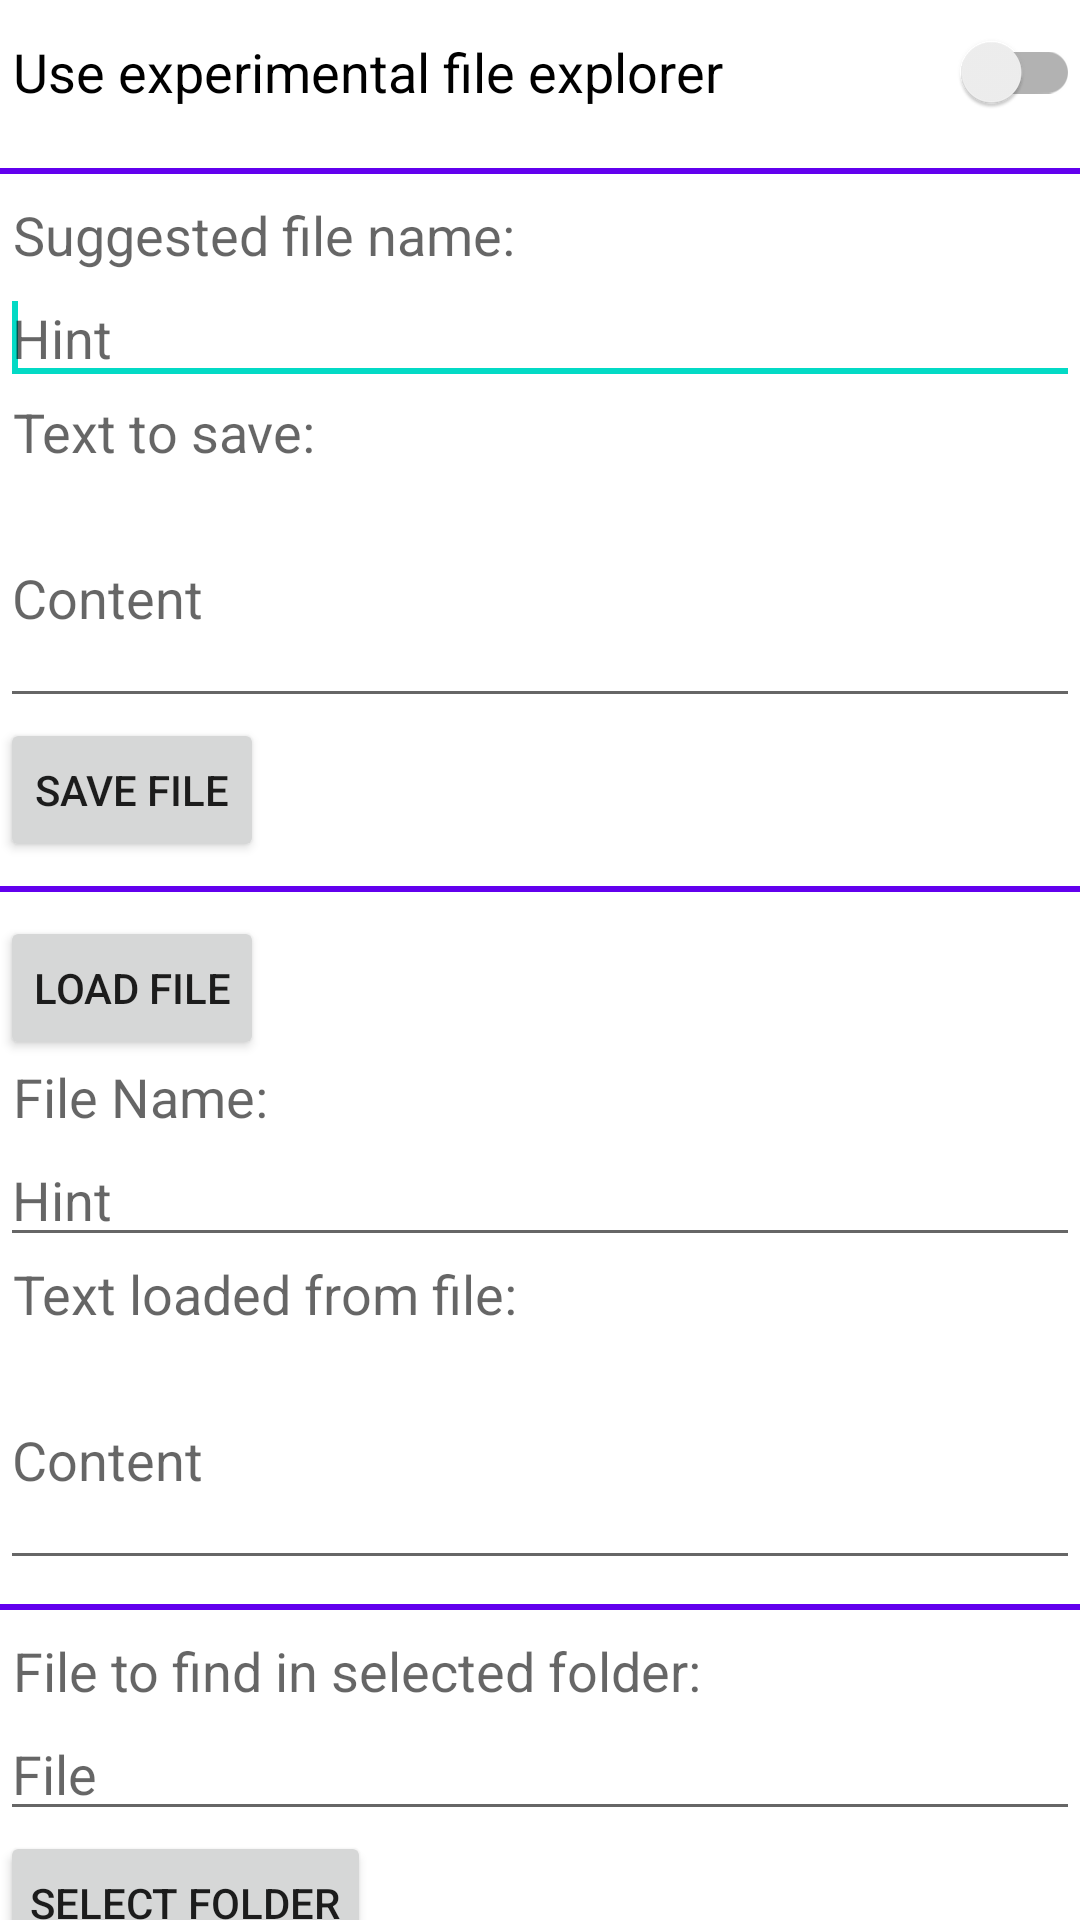

The Android layout XML behind this screen, and the referenced resources:
<!-- AndroidManifest.xml: application theme Theme.SelectFileSAFX -->
<!-- res/layout/activity_content.xml -->
<?xml version="1.0" encoding="utf-8"?>
<androidx.core.widget.NestedScrollView
    xmlns:android="http://schemas.android.com/apk/res/android"
    xmlns:app="http://schemas.android.com/apk/res-auto"
    android:layout_width="match_parent"
    android:layout_height="match_parent"
    app:layout_behavior="@string/appbar_scrolling_view_behavior">

    <LinearLayout
        android:layout_width="match_parent"
        android:layout_height="wrap_content"
        android:orientation="vertical" >

        <androidx.appcompat.widget.SwitchCompat
            android:id="@+id/switchButton"
            android:layout_width="match_parent"
            android:layout_height="wrap_content"
            android:text=" Use experimental file explorer "
            android:textAppearance="@style/TextAppearance.AppCompat.Medium"/>

        <View
            android:layout_width="match_parent"
            android:layout_height="2dp"
            android:background="@color/purple_500"
            android:layout_marginTop="8dp"
            android:layout_marginBottom="8dp"/>

        <TextView
            android:id="@+id/tx1"
            android:layout_width="wrap_content"
            android:layout_height="wrap_content"
            android:text=" Suggested file name: "
            android:textAppearance="?android:attr/textAppearanceMedium" />

        <EditText
            android:id="@+id/file_name_of_saved_file"
            android:layout_width="match_parent"
            android:layout_height="wrap_content"
            android:hint="Hint" >
            <requestFocus />
        </EditText>

        <TextView
            android:id="@+id/tx2"
            android:layout_width="wrap_content"
            android:layout_height="wrap_content"
            android:text=" Text to save: "
            android:textAppearance="?android:attr/textAppearanceMedium" />

        <EditText
            android:id="@+id/content_of_saved_file"
            android:layout_width="match_parent"
            android:layout_height="wrap_content"
            android:minLines="3"
            android:hint="Content" />

        <Button
            android:id="@+id/button_save"
            android:layout_width="wrap_content"
            android:layout_height="wrap_content"
            android:paddingStart="10dp"
            android:paddingEnd="10dp"
            android:layout_gravity="start"
            android:text="SAVE FILE" />

        <View
            android:layout_width="match_parent"
            android:layout_height="2dp"
            android:background="@color/purple_500"
            android:layout_marginTop="8dp"
            android:layout_marginBottom="8dp"/>

        <Button
            android:id="@+id/button_load"
            android:layout_width="wrap_content"
            android:layout_height="wrap_content"
            android:paddingStart="10dp"
            android:paddingEnd="10dp"
            android:layout_gravity="left"
            android:text="LOAD FILE" />

        <TextView
            android:id="@+id/tx3"
            android:layout_width="wrap_content"
            android:layout_height="wrap_content"
            android:text=" File Name:"
            android:textAppearance="?android:attr/textAppearanceMedium" />

        <EditText
            android:id="@+id/file_name_of_loaded_file"
            android:layout_width="match_parent"
            android:layout_height="wrap_content"
            android:hint="Hint" />

        <TextView
            android:id="@+id/tx4"
            android:layout_width="wrap_content"
            android:layout_height="wrap_content"
            android:text=" Text loaded from file:"
            android:textAppearance="?android:attr/textAppearanceMedium" />

        <EditText
            android:id="@+id/content_of_loaded_file"
            android:layout_width="match_parent"
            android:layout_height="wrap_content"
            android:minLines="3"
            android:hint="Content" />

        <View
            android:layout_width="match_parent"
            android:layout_height="2dp"
            android:background="@color/purple_500"
            android:layout_marginTop="8dp"
            android:layout_marginBottom="8dp"/>

        <TextView
            android:id="@+id/tx5"
            android:layout_width="wrap_content"
            android:layout_height="wrap_content"
            android:text=" File to find in selected folder:"
            android:textAppearance="?android:attr/textAppearanceMedium" />

        <EditText
            android:id="@+id/file_in_folder"
            android:layout_width="match_parent"
            android:layout_height="wrap_content"
            android:hint="File" />

        <Button
            android:id="@+id/button_select_folder"
            android:layout_width="wrap_content"
            android:layout_height="wrap_content"
            android:paddingStart="10dp"
            android:paddingEnd="10dp"
            android:layout_gravity="left"
            android:text="SELECT FOLDER" />

        <TextView
            android:id="@+id/tx6"
            android:layout_width="wrap_content"
            android:layout_height="wrap_content"
            android:text=" Uri of the file:"
            android:textAppearance="?android:attr/textAppearanceMedium" />

        <EditText
            android:id="@+id/uri_in_folder"
            android:layout_width="match_parent"
            android:layout_height="wrap_content"
            android:hint="File" />

    </LinearLayout>

</androidx.core.widget.NestedScrollView>
<!-- resources referenced by this layout -->
<resources>
  <style name="Theme.SelectFileSAFX" parent="Theme.MaterialComponents.DayNight.DarkActionBar">
          
          <item name="colorPrimary">@color/purple_500</item>
          <item name="colorPrimaryVariant">@color/purple_700</item>
          <item name="colorOnPrimary">@color/white</item>
          
          <item name="colorSecondary">@color/teal_200</item>
          <item name="colorSecondaryVariant">@color/teal_700</item>
          <item name="colorOnSecondary">@color/black</item>
          
          <item name="android:statusBarColor">?attr/colorPrimaryVariant</item>
          
      </style>
  <!-- not gathered from this repository: default colours our renderer supplied (Android Studio template values) -->
  <color name="purple_500">#FF6200EE</color>
  <color name="purple_700">#FF3700B3</color>
  <color name="teal_200">#FF03DAC5</color>
  <color name="teal_700">#FF018786</color>
  <color name="black">#FF000000</color>
  <color name="white">#FFFFFFFF</color>
</resources>
